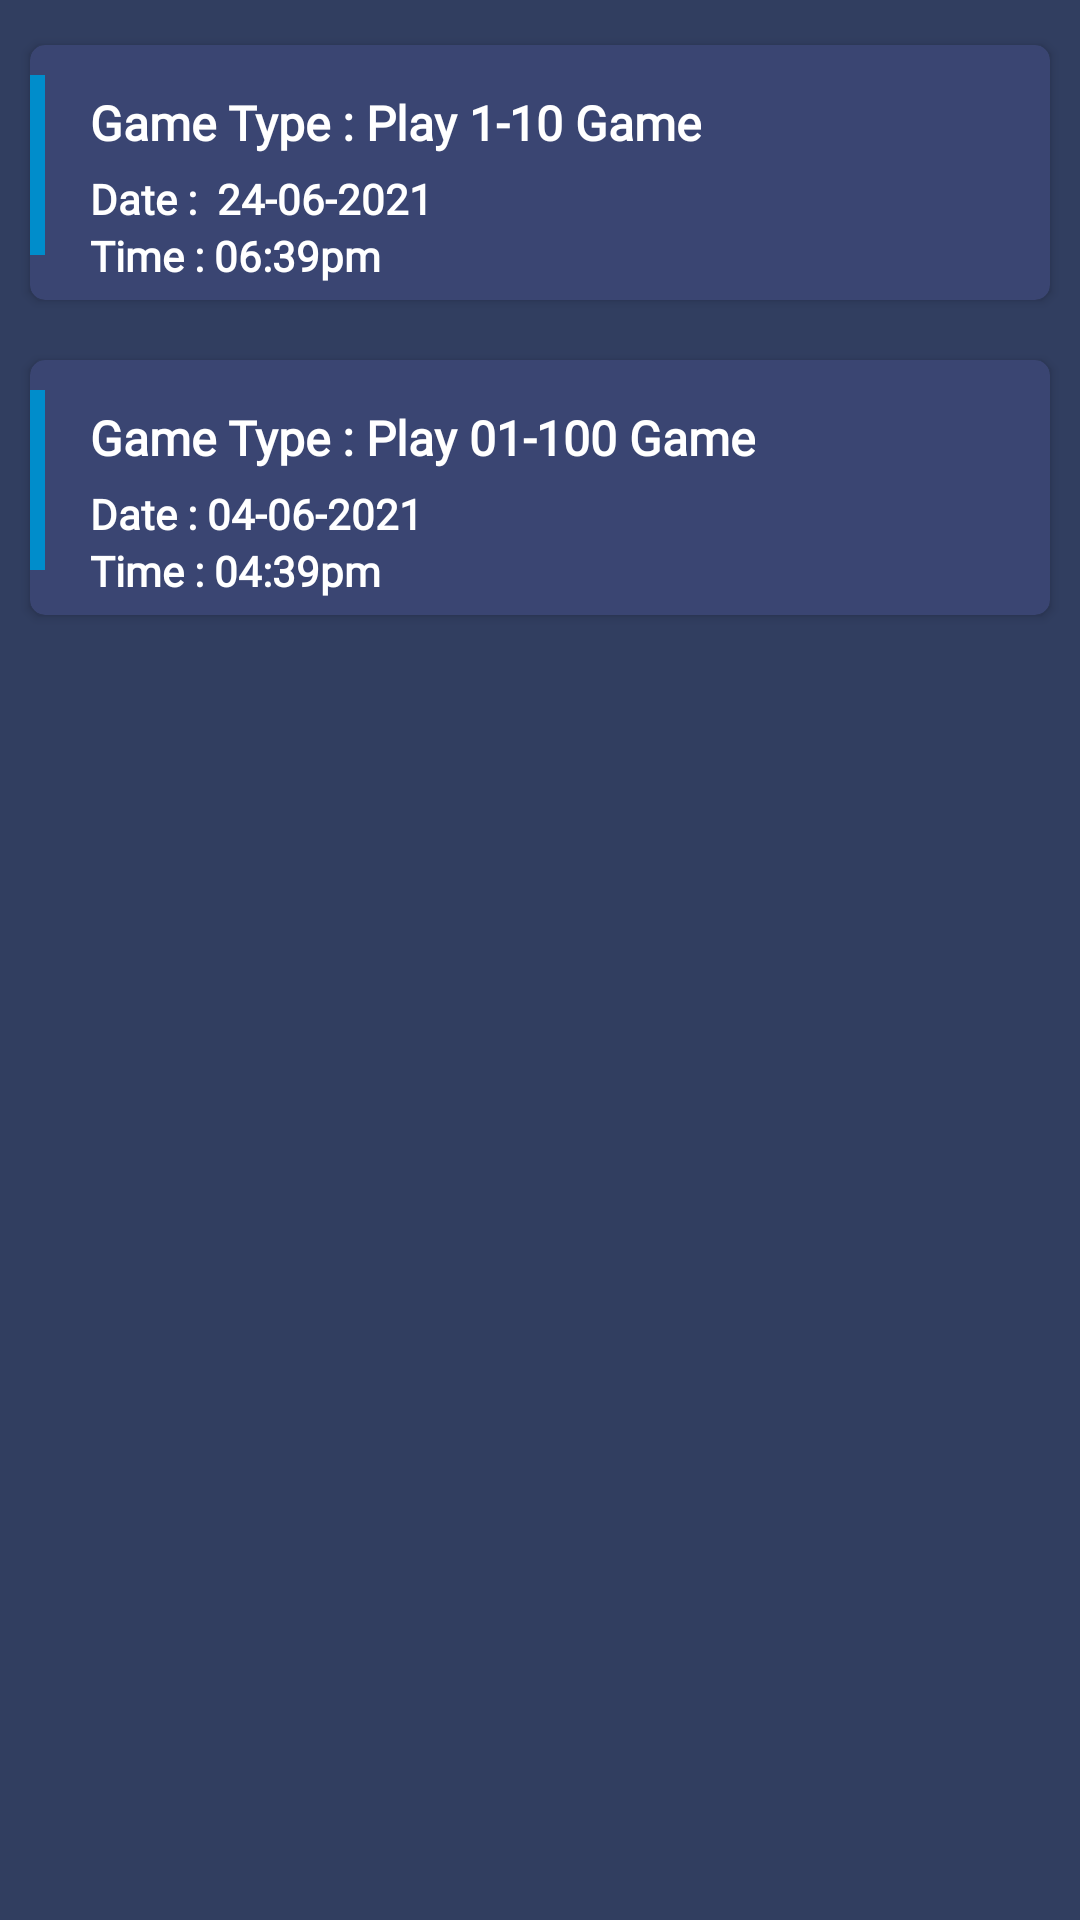

Reconstruct the res/layout file that produces this screen, plus the resources it refers to.
<!-- AndroidManifest.xml: application theme Theme.MoneyWorld -->
<!-- res/layout/fragment_our__betting.xml -->
<?xml version="1.0" encoding="utf-8"?>
<layout xmlns:android="http://schemas.android.com/apk/res/android"
xmlns:tools="http://schemas.android.com/tools"
xmlns:app="http://schemas.android.com/apk/res-auto">

<LinearLayout
    android:layout_width="match_parent"
    android:layout_height="match_parent"
    android:background="@color/status_color"
    android:orientation="vertical"
    tools:context=".Fragment.Our_Betting">
    <androidx.cardview.widget.CardView
        android:id="@+id/card_batting"
        android:layout_width="match_parent"
        android:layout_height="wrap_content"
        app:cardBackgroundColor="@color/toolbar_color"
        android:layout_below="@id/card_phone_no."
        android:layout_marginLeft="10dp"
        android:layout_marginRight="10dp"
        android:layout_marginTop="15dp"
        android:layout_marginBottom="5dp"
        app:cardCornerRadius="5dp"

        android:elevation="2dp">

        <RelativeLayout
            android:layout_width="match_parent"
            android:layout_height="wrap_content"
            android:layout_gravity="center"
            android:paddingBottom="5dp">

            <View
                android:id="@+id/view"
                android:layout_width="5dp"
                android:layout_height="60dp"
                android:layout_alignParentLeft="true"
                android:layout_marginTop="10dp"
                android:layout_marginBottom="10dp"
                android:background="@color/button_color" />


            <TextView
                android:id="@+id/text"
                android:layout_width="wrap_content"
                android:layout_height="wrap_content"
                android:layout_toEndOf="@id/view"
                android:layout_marginLeft="15dp"
                android:layout_marginTop="15dp"
                android:textStyle="bold"
                android:text="Game Type : Play 1-10 Game"
                android:fontFamily="@font/montserrat"
                android:textAppearance="@style/TextAppearance.AppCompat.Body1"
                android:textColor="@color/white"
                android:textSize="16dp"
                />

            <TextView
                android:id="@+id/Date"
                android:layout_width="wrap_content"
                android:layout_height="wrap_content"
                android:layout_toEndOf="@id/view"
                android:layout_marginLeft="15dp"
                android:layout_below="@id/text"
                android:layout_marginTop="05dp"
                android:textStyle="bold"
                android:text="Date :  24-06-2021"
                android:fontFamily="@font/montserrat"
                android:textAppearance="@style/TextAppearance.AppCompat.Body1"
                android:textColor="@color/white"
                android:textSize="14dp" />
            <TextView
                android:id="@+id/time"
                android:layout_width="wrap_content"
                android:layout_height="wrap_content"
                android:layout_toEndOf="@id/view"
                android:layout_marginLeft="15dp"
                android:layout_below="@id/Date"
                android:textStyle="bold"
                android:text="Time : 06:39pm"
                android:fontFamily="@font/montserrat"
                android:textAppearance="@style/TextAppearance.AppCompat.Body1"
                android:textColor="@color/white"
                android:textSize="14dp"
                android:layout_marginBottom="@dimen/margin_10"/>
        </RelativeLayout>

    </androidx.cardview.widget.CardView>
    <androidx.cardview.widget.CardView
        android:id="@+id/card_batting1"
        android:layout_width="match_parent"
        android:layout_height="wrap_content"
        app:cardBackgroundColor="@color/toolbar_color"
        android:layout_below="@id/card_phone_no."
        android:layout_marginLeft="10dp"
        android:layout_marginRight="10dp"
        android:layout_marginTop="15dp"
        android:layout_marginBottom="5dp"
        app:cardCornerRadius="5dp"

        android:elevation="2dp">

        <RelativeLayout
            android:layout_width="match_parent"
            android:layout_height="wrap_content"
            android:layout_gravity="center"
            android:paddingBottom="5dp">

            <View
                android:id="@+id/view1"
                android:layout_width="5dp"
                android:layout_height="60dp"
                android:layout_alignParentLeft="true"
                android:layout_marginTop="10dp"
                android:layout_marginBottom="10dp"
                android:background="@color/button_color" />


            <TextView
                android:id="@+id/text1"
                android:layout_width="wrap_content"
                android:layout_height="wrap_content"
                android:layout_toEndOf="@id/view1"
                android:layout_marginLeft="15dp"
                android:layout_marginTop="15dp"
                android:textStyle="bold"
                android:text="Game Type : Play 01-100 Game"
                android:fontFamily="@font/montserrat"
                android:textAppearance="@style/TextAppearance.AppCompat.Body1"
                android:textColor="@color/white"
                android:textSize="16dp" />

            <TextView
                android:id="@+id/date1"
                android:layout_width="wrap_content"
                android:layout_height="wrap_content"
                android:layout_toEndOf="@id/view1"
                android:layout_marginLeft="15dp"
                android:layout_below="@id/text1"
                android:layout_marginTop="05dp"
                android:textStyle="bold"
                android:text="Date : 04-06-2021 "
                android:fontFamily="@font/montserrat"
                android:textAppearance="@style/TextAppearance.AppCompat.Body1"
                android:textColor="@color/white"
                android:textSize="14dp" />
            <TextView
                android:id="@+id/time1"
                android:layout_width="wrap_content"
                android:layout_height="wrap_content"
                android:layout_toEndOf="@id/view1"
                android:layout_marginLeft="15dp"
                android:layout_below="@id/date1"
                android:textStyle="bold"
                android:text="Time : 04:39pm"
                android:fontFamily="@font/montserrat"
                android:textAppearance="@style/TextAppearance.AppCompat.Body1"
                android:textColor="@color/white"
                android:textSize="14dp"
                android:layout_marginBottom="@dimen/margin_10"/>

        </RelativeLayout>

    </androidx.cardview.widget.CardView>
</LinearLayout>


</layout>
<!-- resources referenced by this layout -->
<resources>
  <color name="button_color">#008dcb</color>
  <color name="status_color">#313e60</color>
  <color name="toolbar_color">#3a4572</color>
  <color name="white">#FFFFFFFF</color>
  <style name="Theme.MoneyWorld" parent="Theme.MaterialComponents.DayNight.DarkActionBar">
          
          <item name="colorPrimary">@color/button_color</item>
          <item name="colorPrimaryVariant">#242424</item>
          <item name="colorOnPrimary">@color/white</item>
          
          <item name="colorSecondary">@color/teal_200</item>
          <item name="colorSecondaryVariant">@color/teal_700</item>
          <item name="colorOnSecondary">@color/black</item>
          
          <item name="android:colorPrimaryDark">@color/status_color</item> 
      </style>
  <color name="teal_200">#F5FFC10C</color>
  <color name="teal_700">#FF018786</color>
  <color name="black">#FF000000</color>
</resources>
